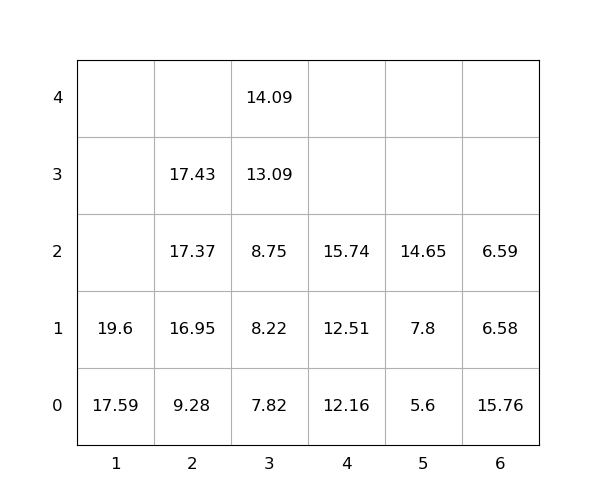

The table this chart was drawn from, first rows:
idx, loc_x, loc_y, loc_z, weight, group, score, seq, reloc, size(ft)
1, 2, 0, 0, 9.28, 0, 9.28, 0, 0, 20
2, 3, 0, 0, 7.82, 0, 7.82, 0, 0, 20
3, 2, 0, 1, 16.95, 0, 16.95, 0, 0, 20
4, 1, 0, 0, 17.59, 0, 17.59, 0, 0, 20
5, 3, 0, 1, 8.22, 0, 8.22, 0, 0, 20
6, 6, 0, 0, 15.76, 0, 15.76, 0, 1.0, 20
7, 6, 0, 1, 6.58, 0, 6.58, 0, 1.0, 20
8, 5, 0, 0, 5.6, 0, 5.6, 1, 0, 20
9, 3, 0, 2, 8.75, 0, 8.75, 2, 0, 20
10, 3, 0, 3, 13.09, 0, 13.09, 3, 0, 20
11, 2, 0, 2, 17.37, 0, 17.37, 4, 0, 20
12, 1, 0, 1, 19.6, 0, 19.6, 5, 0, 20
13, 5, 0, 1, 7.8, 0, 7.8, 6, 0, 20
14, 3, 0, 4, 14.09, 0, 14.09, 7, 0, 20
15, 2, 0, 3, 17.43, 0, 17.43, 8, 0, 20
16, 4, 0, 0, 12.16, 0, 12.16, 9, 0, 20
17, 4, 0, 1, 12.51, 0, 12.51, 10, 0, 20
18, 4, 0, 2, 15.74, 0, 15.74, 11, 0, 20
19, 5, 0, 2, 14.65, 0, 14.65, 12, 0, 20
20, 6, 0, 2, 6.59, 0, 6.59, 13, 1.0, 20
